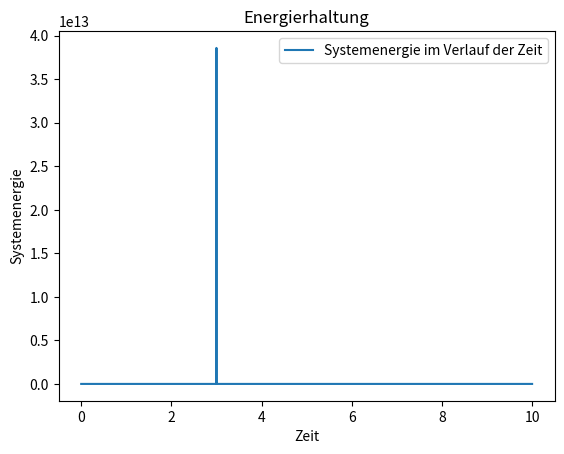
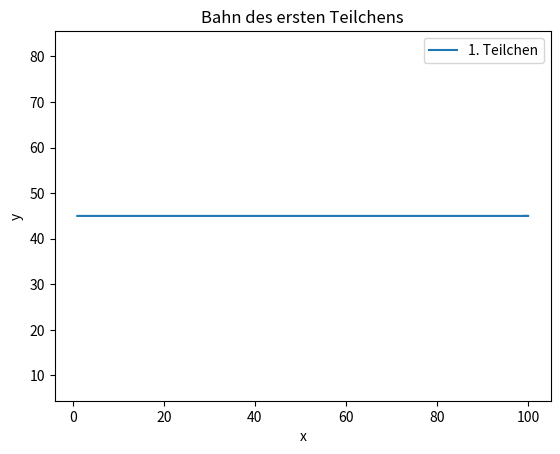
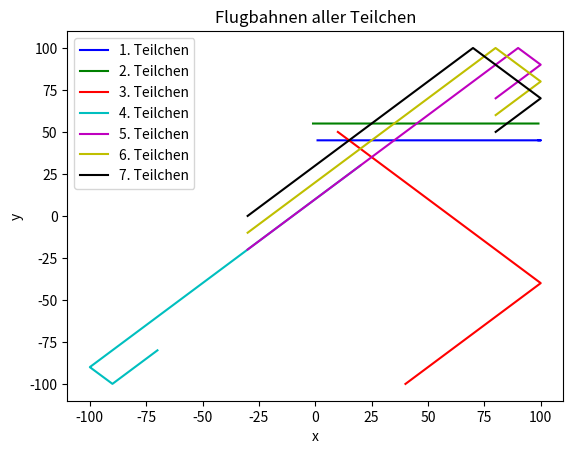

The script that saved these images, in order:
#!/usr/bin/env python3
# -*- coding: utf-8 -*-

#Datei mit allen Routinen zusammen 

#Imports für die Funktionen
import numpy as np
from scipy.spatial.distance import pdist
import matplotlib.pyplot as plt
#
#
#Parameter der Teilchen
q= 50
m= 0
g= -10
#
#
class Teilchen:
    """
    definiert die Klasse Teilchen, welche auf Basis von Statevektoren existiert.
    """
    
    #Routine um Teilchen erstellen zu können
    def __init__(self, x, y ,vx ,vy):
        self.s= np.array([x, y, vx, vy], dtype= float)
        
    #Routinen um die Geschwindigkeit abzufragen und zu überschreiben
    @property
    def v(self):
         return self.s[2:]
    
    @v.setter
    def v(self, value):
         self.s[2:]= value
         
    #Routine um die Position abzufragen und zu überschreiben 
    @property
    def p(self):
        return self.s[:2]
    
    @p.setter
    def p(self, value):
        self.s[:2]= value 
        
    #Routine um Zustand zurück zu geben
    def state(self):
        return self.s
    
    #Routine um neuen Zustand zu übergeben
    def state_neu(self, s_neu):
        self.s= np.array(s_neu)      
#
#
class Box:   
    
    """
    definiert die Klasse Box, welche die Umgebungsstruktur der Teilchen bildet.
    """
    
    #Routine um Box erstellen zu können
    def __init__(self, teilchen,  grenzen):     
        
        #Liste der übergebenen Teilchen 
        if teilchen is None:
            teilchen= []
        self.teilchen= teilchen 
        
        #Boxgrenzen setzten 
        self.grenzen= grenzen 
#
#
def f(si, alle_teilchen, i):
    """
    Routine, die die entsprechende Differetialgleichung des gegebenen 
    Statevektors si aufbaut und den Abgeleiteten Statevektor wiedergibt.

    Parameter
    ----------
    si :
        array
        Statevektor des ensprechenden Teilchens si
        
    alle_teilchen :
        array 
        Liste der Statevektoren der Teilchens 
        
    i: 
        index

    Returns
    -------
    sdot:
        array 
        Ableitung des gegebenen si Teilchens
    
    """
    
    # r und rdot vom gegebenen Teilchen 
    x= si[0]
    y= si[1]
    vx= si[2]
    vy= si[3]
    ri= np.array([x,y])
    ridot= np.array([vx, vy])
    
    #Gravitationsstate und der tatsächliche State für die Beschleunigung
    a= np.array([0.0, g])
    
    for j, sj in enumerate(alle_teilchen):
        
        if j== i:
            continue
        
        rj= sj[:2]
        rij= ri - rj
        betrag= np.linalg.norm(rij)
        if betrag > 0:
            a -= (q**2) * (rij / (betrag ** 3))
    
    #Finale Ableitung des gegebenen Teichens si
    bes= m * a
    sdot= np.array([ridot[0], ridot[1], bes[0], bes[1]])
    
    return sdot
#
#
def rk4_step(f, s, dt, alle_teilchen, i):  
    """
    Routine, die einen einzelen Schritt eines Teilchens berechenet 

    Parameter
    ----------
    f :
        Die Differentialgleichung des Teilchens
        
    s :
        Statevektor des Teilchen an diskretem Punkt
        
    dt :
        Zeitschritt
        
    alle_teilchen:
        Liste aller Teilchen
        
    i:
        Index

    Returns
    -------
    step:
        array
        Nächster Statevektor des gebeben Teilchen s

    """
    #Runge-Kutta-Koeffizienten
    k1= dt * f(s, alle_teilchen, i)
    k2= dt * f(s + (0.5 * k1), alle_teilchen, i)
    k3= dt * f(s + (0.5 * k2), alle_teilchen, i)
    k4= dt * f(s + k3, alle_teilchen, i)
    
    #Nächster Punkt des angegebenen Teilchens s
    step= s + (k1 / 6) + (k2 / 3) + (k3 / 3) + (k4 / 6)
    return step
#
#
def E(alle_teilchen):
    """
    Berechnet die Systemenergie der angegebenen anzahl an Teilchen 

    Parameters
    ----------
    *args : Die angegebenen Statevektoren der Teilchen 

    Returns
    -------
    E : Die gesamte Energie der angegebenen Teilchen 

    """
    
    #Array aus allen angegebenen Teilchen 
    matrix= alle_teilchen
    
    #N ist die Anzahl der angegebenen Teilchen
    N= matrix.shape[0]
    
    #Sammlung der x-, y-, vx-, vy-Werte aller angegebenen Teilchen 
    x= matrix[:,0]
    y= matrix[:,1]
    vx= matrix[:,2]
    vy= matrix[:,3]
    
    #Berechnung der Energie anhand Gravitationsenergie + Kienetische Energie 
    #+ Energie der Teilchen untereinander 

    #Gravitationsenergie mit -m * g * y
    Eg= -m * g * np.sum(y)   
    
    #Berechnung der Kinietische Energie mit 1/2*m*(vx^2+vy^2)
    sam_v= ((vx ** 2) + (vy ** 2))
    Ek= (m/2) * np.sum(sam_v)
    
    #Berechnung der Energie der Teilchen 
    #Fall für mehrere Teilchen: 
    if N > 1:
       r= matrix[:,:2]
       
       betrag_rij= pdist(r)
       betrag_rij = betrag_rij[betrag_rij > 0]
      
       Et= (q ** 2) * np.sum(1.0 / betrag_rij) 
    
    # Fall für ein Teilchen
    else:
       Et= 0.0
    
    #Berechnung der gesamten Energie
    E= np.sum(Eg + Ek) + Et
    
    return E
#
#
def wo_durchquert(sn, sn1, grenzen, dt):
    """
    Routine die durch Interpolation mit 
    
    treffer= dt * ((Bel wand - Bel sn) / (Bel sn+1 - Bel sn))
    
    den neuen Zeitpunkt zurückgibt bevor das Teilchen die Box verlässt 

    Parameters
    ----------
    sn : 
        vorheriger Standort (Statevektor des Teilchens)
    sn1 :
        neuer  Standort (Statevektor des Teilchens)
    grenzen : 
        Boxgrenzen 
    dt : 
        Größe des Zeitschrittes
        
    Returns
    -------
    treffer:
        Zeitpunkt (float) bis zu dem das Teilchen in der Box ist 
    wand_gesucht:
        an welcher wand das Teilchen die Box trifft
        
    """
    xmin, xmax, ymin, ymax= grenzen
    
    treffer= None
    wand_gesucht= None
    
    #Gucken ob x-Grenze überschritten
    if sn1[0] < xmin:
        getroffen= dt * (xmin - sn[0]) / (sn1[0] - sn[0])
        if 0 <= getroffen <= dt:
            treffer, wand_gesucht= getroffen, "xmin"
            
    elif sn1[0] > xmax:
        getroffen= dt * (xmax - sn[0]) / (sn1[0] - sn[0])
        if 0 <= getroffen <= dt:
            treffer, wand_gesucht= getroffen, "xmax"
            
    #Gucken ob y-Grenze überschritten
    if sn1[1] < ymin:
        getroffen= dt * (ymin - sn[1]) / (sn1[1] - sn[1])
        if 0 <= getroffen <= dt and (treffer is None or getroffen < treffer):
            treffer, wand_gesucht= getroffen, "ymin"
            
    elif sn1[1] > ymax:
        getroffen= dt * (ymax - sn[1]) / (sn1[1] - sn[1])
        if 0 <= getroffen <= dt and (treffer is None or getroffen < treffer):
            treffer, wand_gesucht= getroffen, "ymax"
            
    return treffer, wand_gesucht
#
#  
#Routine um zu testen ob ein Teilchen noch in der Box ist  
def ist_in_box(state, grenzen):
    """
    prüft ob sich die in die Box gefügten Teilchen noch 
    innerhalb der Box befinden, oder ob sie die Grenzen überschritten haben

    Returns
    -------
    innen:  
        True:
            wenn die Teilchen sich noch in der Box befinden 
    
        False: 
            wenn die Teilchen außerhalb der Grenzen liegen
        
    """
    xmin, xmax, ymin, ymax = grenzen
    x, y = state[:2]
    return (xmin <= x <= xmax) and (ymin <= y <= ymax)
#
#       
def reflektieren(state, grenzen, alle_teilchen, i, dt):
    """
    Routine um die Reflextion der Teilchen an den Boxwänden herzustellen 
    """
    # Berechnung des nächsten Schritts
    neuer_state = rk4_step(f, state, dt, alle_teilchen, i)
    
    if ist_in_box(neuer_state, grenzen):
        return neuer_state
    
    # Finde wo das Teilchen die Wand trifft
    treffer, wand_getroffen = wo_durchquert(state, neuer_state, grenzen, dt)
    
    if treffer is None:
        return neuer_state
    
    # Berechne State bis zur Wand
    state_bis_wand = rk4_step(f, state, treffer, alle_teilchen, i)
    
    # Spiegele die entsprechende Geschwindigkeitskomponente
    if wand_getroffen in ("xmin", "xmax"):
        state_bis_wand[2] *= -1 
    if wand_getroffen in ("ymin", "ymax"):
        state_bis_wand[3] *= -1
        
    # Führe den Rest des Zeitschritts aus 
    dt_rest = dt - treffer
    alle_teilchen[i] = state_bis_wand.copy()
    neu_final_state = rk4_step(f, state_bis_wand, dt_rest, alle_teilchen, i)
        
    return neu_final_state
#
#
def step(teilchen_list, box, dt):
    """
    Führt einen Zeitschritt für alle Teilchen durch
    """
    # Sammlung der aktuellen States
    alle_states = [t.state() for t in teilchen_list]
    neue_states = []
    
    # Schleife um einen Durchlauf zu berechnen
    for i, state in enumerate(alle_states):
        state_neu = reflektieren(state, box.grenzen, alle_states, i, dt)
        neue_states.append(state_neu)
           
    # Überschreiben der Werte, sodass die neuen aktuell sind       
    for t, s_neu in zip(teilchen_list, neue_states):
        t.state_neu(s_neu)
#
#
def main():
    #gegebene Teilchen 
    teilchen = [Teilchen(1.0, 45.0, 10.0, 0.0), 
                Teilchen(99.0, 55.0, -10.0, 0.0),
                Teilchen(10.0, 50.0, 15.0, -15.0),
                Teilchen(20.0, 30.0, -15.0, -15.0),
                Teilchen(80.0, 70.0, 15.0, 15.0),
                Teilchen(80.0, 60.0, 15.0, 15.0),
                Teilchen(80.0, 50.0, 15.0, 15.0)]
    
    #Initialisierung der Box
    box= Box(teilchen, grenzen=(-100, 100, -100, 100))
    
    #Parameter der Simulation 
    dt= 0.001
    durchlauf= 10000
    
    #Zwischenspeicher für Plotts
    systE= []
    zeit= []
    bes_x= [[] for w in teilchen]
    bes_y= [[] for u in teilchen]
    
    
    #Datei die Output verschriftlicht
    with open("Werte_Simulation.txt", "w") as f:

        #Durchläufe der Simulation
        for durchlaufe in range(durchlauf):                     
            step(teilchen, box, dt) 
            
            states_array = np.array([t.s for t in teilchen])
            En= E(states_array)                     
            
            #Tatsächliche verfassung der Dateiinhalte pro Schritt
            f.write(f"Schritt {durchlaufe:4d}    | Systemenergie = {En:12.5f}\n")
            f.write("  Teilchen  |      x          y            vx           vy\n")
            f.write("----------------------------------------------------------------\n")
            
            for i, t in enumerate(teilchen):
                x, y, vx, vy = t.s
                f.write(f"   {i}   |   {x:10.3f}   {y:10.3f}   {vx:10.3f}   {vy:10.3f}\n")
                
            f.write(" \n")
           
            #Übergeben der Werte an Listen
            zeit.append(durchlaufe * dt)
            systE.append(En)
            for i, t in enumerate(teilchen):
                bes_x[i].append(t.s[0])
                bes_y[i].append(t.s[1])
        
    return systE, zeit, bes_x, bes_y, teilchen

#Ausgabe der Werte 
if __name__ == "__main__":
    systE, zeit, bes_x, bes_y, teilchen= main()

#Plotts
#Farben für Plots mit mehreren Farben
farben= ['b', 'g', 'r', 'c', 'm', 'y', 'k']

#1.Plott: E vs. zeit
plt.figure()
plt.plot(zeit, systE, label="Systemenergie im Verlauf der Zeit")
plt.xlabel("Zeit")
plt.ylabel("Systemenergie")
plt.legend()
plt.title("Energierhaltung")

#2.Plott: Die Flugbahn des ersten Teilchens
plt.figure()
plt.plot(bes_x[0], bes_y[0], label="1. Teilchen")
plt.xlabel("x")
plt.ylabel("y")
plt.legend()
plt.axis("equal")
plt.title("Bahn des ersten Teilchens")

#3.Plott: Flugbahnen aller Teilchen
plt.figure()
for i in range(len(teilchen)):
    plt.plot(bes_x[i], bes_y[i], label=f"{i+1}. Teilchen", color= farben[i])
plt.xlabel("x")
plt.ylabel("y")
plt.legend()
plt.title("Flugbahnen aller Teilchen")

#Ausgabe der Plotts
plt.show()
